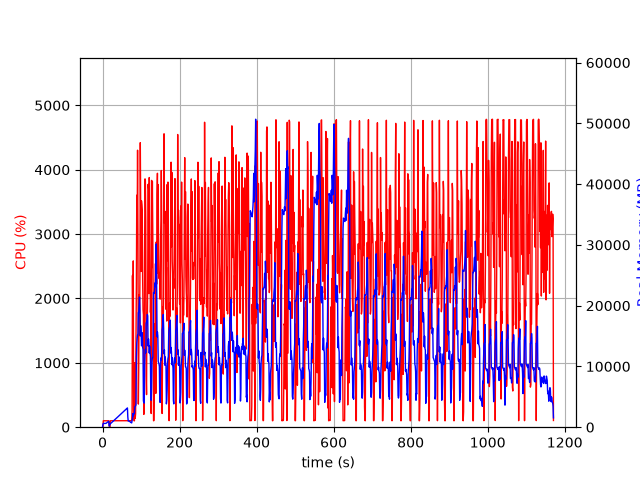

The table this chart was drawn from, first rows:
elapsed_time, nproc, cpu, mem_real, mem_virtual
4.2438507080078125e-05, 2, 0.0, 11.71, 3193
1.006, 4, 6.0, 465.2, 4250
2.014, 4, 100.3, 635.4, 4434
3.022, 4, 99.2, 618.8, 4434
4.029, 4, 100.1, 617.9, 4434
5.038, 4, 100.2, 622.3, 4434
6.046, 4, 100.2, 622.8, 4434
7.054, 4, 99.2, 622.9, 4434
8.062, 4, 100.0, 623.3, 4434
9.073, 4, 99.1, 633.3, 4434
10.08, 4, 100.0, 692.3, 4538
11.09, 4, 99.0, 742.3, 4538
12.1, 4, 100.1, 786.4, 4602
13.11, 4, 99.1, 840.5, 4694
14.12, 4, 100.0, 902.5, 4790
15.13, 4, 100.1, 938.6, 4790
16.14, 4, 99.0, 980.6, 4790
17.15, 2, 32.6, 196.3, 3593
18.16, 2, 0.0, 207.4, 221.8
19.17, 2, 0.0, 456.9, 3978
20.18, 2, 100.0, 562.3, 4152
21.19, 2, 100.0, 622.3, 4224
22.2, 2, 100.0, 682.3, 4272
23.21, 2, 99.9, 732.3, 4328
24.22, 2, 100.1, 790.3, 4392
25.23, 2, 100.0, 844.3, 4480
26.24, 2, 100.0, 906.3, 4480
27.25, 2, 100.0, 966.3, 4576
28.26, 2, 99.9, 1024, 4688
29.27, 2, 100.0, 1084, 4688
30.28, 2, 100.0, 1144, 4826
31.29, 2, 99.1, 1200, 4826
32.3, 2, 100.1, 1260, 4986
33.31, 2, 100.1, 1320, 4986
34.32, 2, 100.0, 1378, 4986
35.33, 2, 100.0, 1438, 5178
36.34, 2, 99.9, 1500, 5178
37.35, 2, 99.1, 1558, 5178
38.36, 2, 100.1, 1618, 5414
39.37, 2, 100.0, 1678, 5414
40.38, 2, 100.1, 1736, 5414
41.39, 2, 100.0, 1798, 5414
42.4, 2, 100.0, 1858, 5670
43.41, 2, 99.1, 1916, 5670
44.42, 2, 100.0, 1976, 5670
45.43, 2, 100.0, 2036, 5670
46.44, 2, 100.0, 2096, 5670
47.45, 2, 100.1, 2156, 6004
48.45, 2, 100.0, 2214, 6004
49.46, 2, 99.1, 2276, 6004
50.47, 2, 101.0, 2334, 6004
51.48, 2, 99.0, 2394, 6004
52.49, 2, 100.0, 2454, 6388
53.5, 2, 100.1, 2516, 6388
54.51, 2, 100.1, 2574, 6388
55.52, 2, 100.1, 2634, 6388
56.53, 2, 99.0, 2694, 6404
57.54, 2, 100.9, 2754, 6404
58.55, 2, 99.0, 2814, 6404
59.56, 2, 100.0, 2870, 6852
... 1,097 more rows
